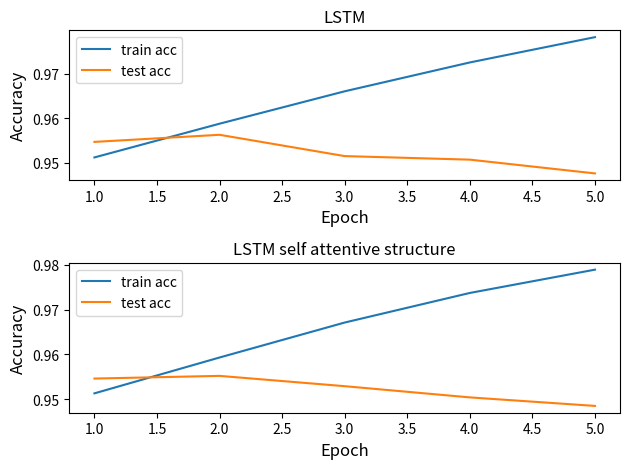

This chart was generated by the following Python code:
import matplotlib.pyplot as plt
import numpy as np
import matplotlib.mlab as mlab
import matplotlib.gridspec as gridspec

# Fixing random state for reproducibility
# np.random.seed(19680801)

dt = 0.01
# t = np.arange(0, 10, dt)

t = np.arange(1,6)


r1 = [0.9512, 0.9588, 0.9661, 0.9726, 0.9783]
r2 = [0.9547, 0.9563, 0.9515, 0.9507, 0.9476]

s1 = [0.9513, 0.9593, 0.9671, 0.9737, 0.9789]
s2 = [0.9546, 0.9552, 0.9529, 0.9504, 0.9485]
# nse = np.random.randn(len(t))
# r = np.exp(-t / 0.05)

# cnse = np.convolve(nse, r) * dt
# cnse = cnse[:len(t)]
# s = 0.1 * np.sin(2 * np.pi * t) + cnse

# fig, (ax0, ax1) = plt.subplots(nrows=2, constrained_layout=True)

# # plt.subplot(211)
# # plt.plot(t, r1, t, r2)
# # plt.set_title("")
# ax0.psd(xn, NFFT=301, Fs=fs, window=mlab.window_none, pad_to=1024,
#         scale_by_freq=True)
# ax0.set_title('LSTM attention')
# ax0.set_yticks(r2)
# ax0.set_yticks(r1)
# ax0.set_xticks(t)
# ax0.grid(True)
# ax0.set_ylim(yrange)



# plt.subplot(212)
# plt.plot(t, s1, t, s2)


# plt.show()


# plt.rcParams['savefig.facecolor'] = "0.8"

def example_plot(ax,  data1, data2, t,title , fontsize=12):
	ax.plot(t, data1, t, data2)
	# ax.locator_params(nbins=3)
	ax.set_xlabel( "Epoch", fontsize=fontsize)
	ax.set_ylabel( "Accuracy", fontsize=fontsize)
	ax.legend(['train acc', 'test acc'])
	ax.set_title(title, fontsize=fontsize)

plt.close('all')
fig, (ax1, ax2) = plt.subplots(nrows=2)
example_plot(ax1, r1, r2, t, "LSTM", fontsize=12)
example_plot(ax2, s1, s2, t, "LSTM self attentive structure" ,fontsize=12)
plt.tight_layout()

plt.show()
